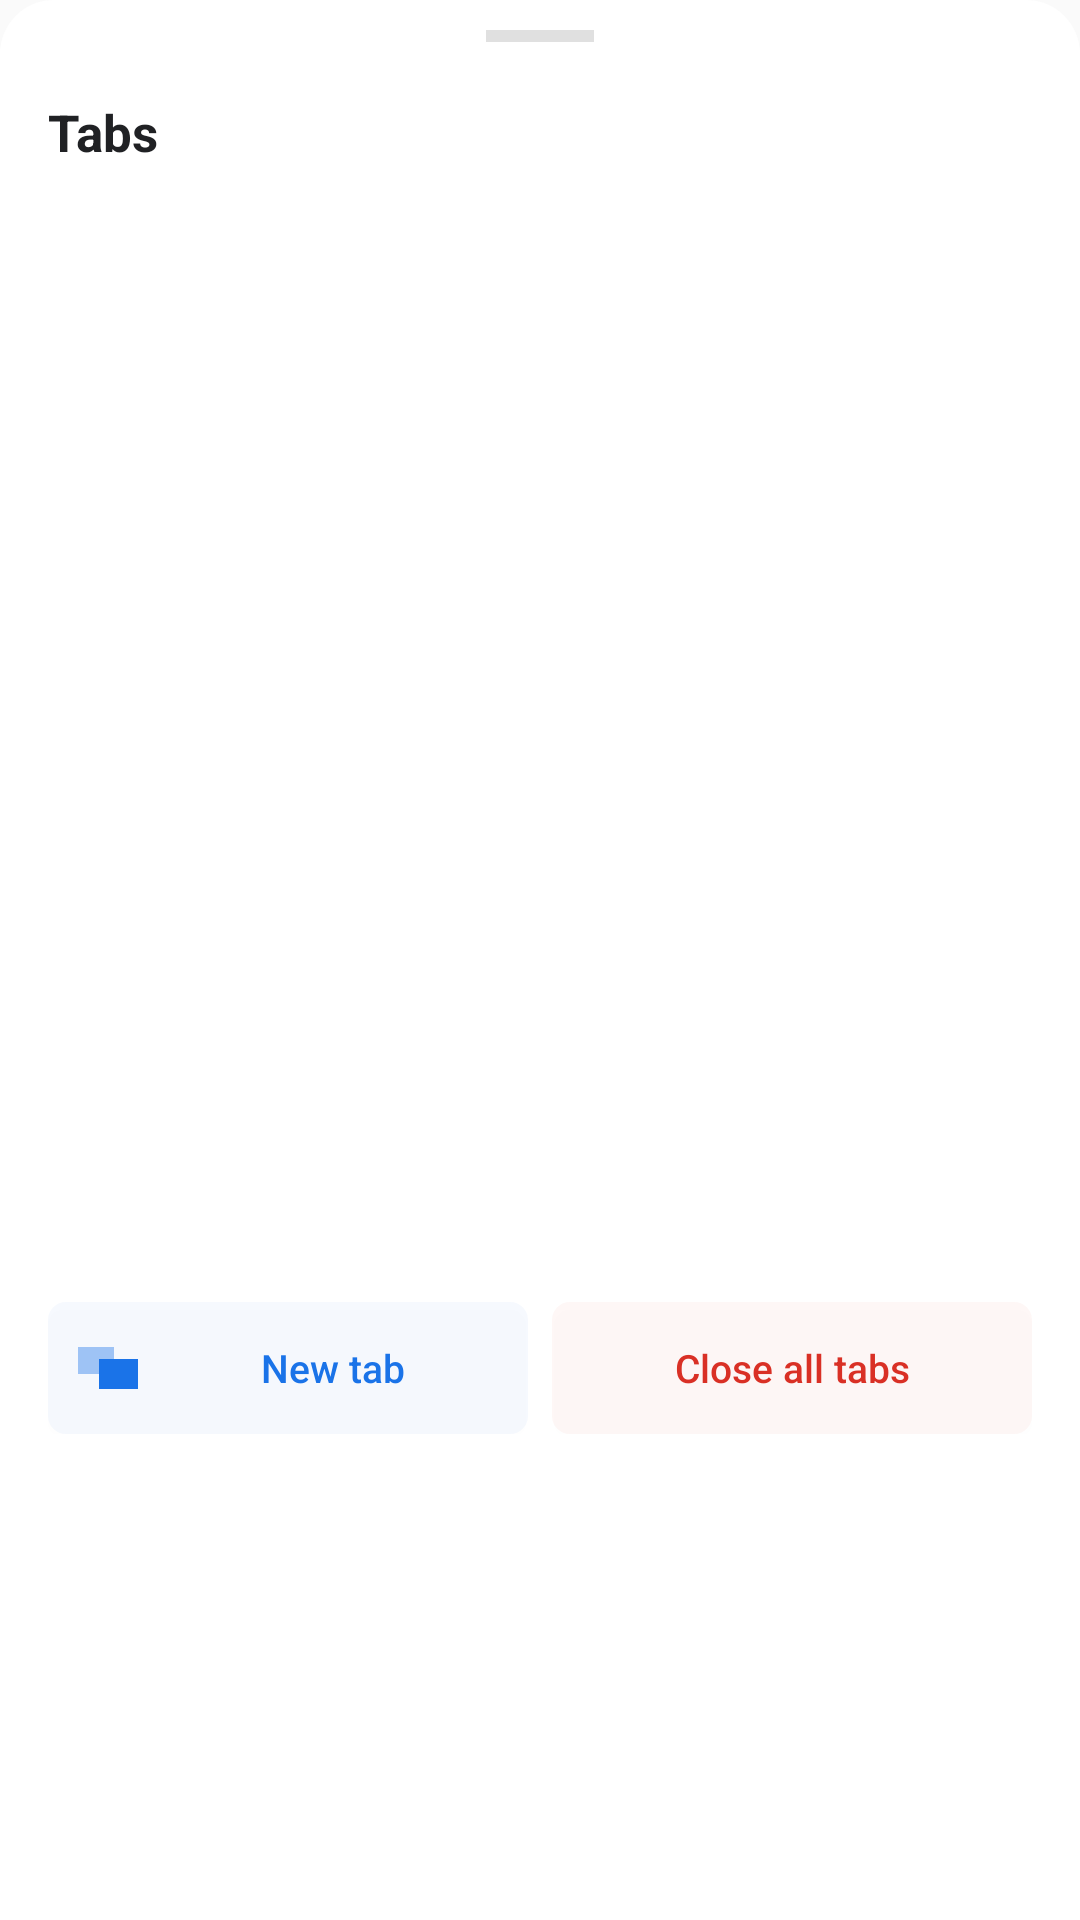

The Android layout XML behind this screen, and the referenced resources:
<!-- AndroidManifest.xml: application theme AppTheme -->
<!-- res/layout/dialog_tabs.xml -->
<?xml version="1.0" encoding="utf-8"?>
<LinearLayout xmlns:android="http://schemas.android.com/apk/res/android"
    android:layout_width="match_parent"
    android:layout_height="wrap_content"
    android:background="@drawable/bg_sheet"
    android:orientation="vertical"
    android:paddingStart="16dp"
    android:paddingTop="10dp"
    android:paddingEnd="16dp"
    android:paddingBottom="14dp">

    
    <View
        android:layout_width="36dp"
        android:layout_height="4dp"
        android:layout_gravity="center_horizontal"
        android:layout_marginBottom="10dp"
        android:background="#E0E0E0" />

    
    <LinearLayout
        android:layout_width="match_parent"
        android:layout_height="wrap_content"
        android:gravity="center_vertical"
        android:orientation="horizontal">

        <TextView
            android:id="@+id/txtTabCount"
            android:layout_width="0dp"
            android:layout_height="wrap_content"
            android:layout_weight="1"
            android:text="@string/dlg_tabs_count"
            android:textColor="@color/text_primary"
            android:textSize="17sp"
            android:textStyle="bold" />

        <ImageButton
            android:id="@+id/btnTabsClose"
            android:layout_width="40dp"
            android:layout_height="40dp"
            android:background="@drawable/bg_btn_ripple"
            android:contentDescription="@string/cd_close"
            android:padding="10dp"
            android:src="@drawable/ic_close"
            android:tint="#5F6368" />
    </LinearLayout>

    
    <androidx.recyclerview.widget.RecyclerView
        android:id="@+id/listTabs"
        android:layout_width="match_parent"
        android:layout_height="360dp"
        android:layout_marginTop="6dp"
        android:overScrollMode="never" />

    
    <LinearLayout
        android:layout_width="match_parent"
        android:layout_height="wrap_content"
        android:layout_marginTop="4dp"
        android:orientation="horizontal">

        <Button
            android:id="@+id/btnNewTab"
            android:layout_width="0dp"
            android:layout_height="44dp"
            android:layout_weight="1"
            android:layout_marginEnd="4dp"
            android:background="@drawable/bg_btn_soft_blue"
            android:drawableStart="@drawable/ic_tabs"
            android:drawablePadding="6dp"
            android:drawableTint="#1A73E8"
            android:gravity="center"
            android:minWidth="0dp"
            android:minHeight="0dp"
            android:paddingStart="8dp"
            android:paddingEnd="8dp"
            android:text="@string/dlg_new_tab"
            android:textAllCaps="false"
            android:textColor="@color/primary"
            android:textSize="13sp" />

        <Button
            android:id="@+id/btnCloseAll"
            android:layout_width="0dp"
            android:layout_height="44dp"
            android:layout_weight="1"
            android:layout_marginStart="4dp"
            android:background="@drawable/bg_btn_soft_red"
            android:drawableStart="@drawable/ic_close"
            android:drawablePadding="6dp"
            android:drawableTint="#D93025"
            android:gravity="center"
            android:minWidth="0dp"
            android:minHeight="0dp"
            android:paddingStart="8dp"
            android:paddingEnd="8dp"
            android:text="@string/dlg_tabs_close_all"
            android:textAllCaps="false"
            android:textColor="#D93025"
            android:textSize="13sp" />
    </LinearLayout>
</LinearLayout>
<!-- resources referenced by this layout -->
<resources>
  <color name="primary">#1A73E8</color>
  <color name="text_primary">#202124</color>
  <!-- drawable bg_btn_ripple (drawable) -->
  <?xml version="1.0" encoding="utf-8"?>
  <ripple xmlns:android="http://schemas.android.com/apk/res/android"
      android:color="#1A000000">
      <item>
          <shape android:shape="rectangle">
              <solid android:color="@android:color/transparent" />
              <corners android:radius="24dp" />
          </shape>
      </item>
  </ripple>
  <!-- drawable bg_btn_soft_blue (drawable) -->
  <?xml version="1.0" encoding="utf-8"?>
  <ripple xmlns:android="http://schemas.android.com/apk/res/android"
      android:color="#1A000000">
      <item>
          <shape android:shape="rectangle">
              <solid android:color="#0A1A73E8" />
              <corners android:radius="6dp" />
          </shape>
      </item>
  </ripple>
  <!-- drawable bg_btn_soft_red (drawable) -->
  <?xml version="1.0" encoding="utf-8"?>
  <ripple xmlns:android="http://schemas.android.com/apk/res/android"
      android:color="#1A000000">
      <item>
          <shape android:shape="rectangle">
              <solid android:color="#0AD93025" />
              <corners android:radius="6dp" />
          </shape>
      </item>
  </ripple>
  <!-- drawable bg_sheet (drawable) -->
  <?xml version="1.0" encoding="utf-8"?>
  <shape xmlns:android="http://schemas.android.com/apk/res/android"
      android:shape="rectangle">
      <solid android:color="@color/sheet_bg" />
      <corners
          android:topLeftRadius="18dp"
          android:topRightRadius="18dp" />
  </shape>
  <!-- drawable ic_tabs (drawable) -->
  <vector xmlns:android="http://schemas.android.com/apk/res/android"
      android:width="24dp"
      android:height="24dp"
      android:viewportWidth="24"
      android:viewportHeight="24">
      
      <path
          android:fillColor="#FFFFFF"
          android:fillAlpha="0.4"
          android:pathData="M2,5 L14,5 L14,14 L2,14 Z" />
      
      <path
          android:fillColor="#FFFFFF"
          android:pathData="M9,9 L22,9 L22,19 L9,19 Z" />
  </vector>
  <string name="cd_close">Close</string>
  <string name="dlg_new_tab">New tab</string>
  <string name="dlg_tabs_close_all">Close all tabs</string>
  <string name="dlg_tabs_count">Tabs</string>
  <style name="AppTheme" parent="android:Theme.Material.Light.NoActionBar">
          <item name="android:forceDarkAllowed">true</item>
          <item name="android:colorPrimary">#1A73E8</item>
          <item name="android:colorPrimaryDark">#1450A0</item>
          <item name="android:colorAccent">#1A73E8</item>
          <item name="android:navigationBarColor">#FFFFFF</item>
      </style>
  <color name="sheet_bg">#FFFFFF</color>
</resources>
